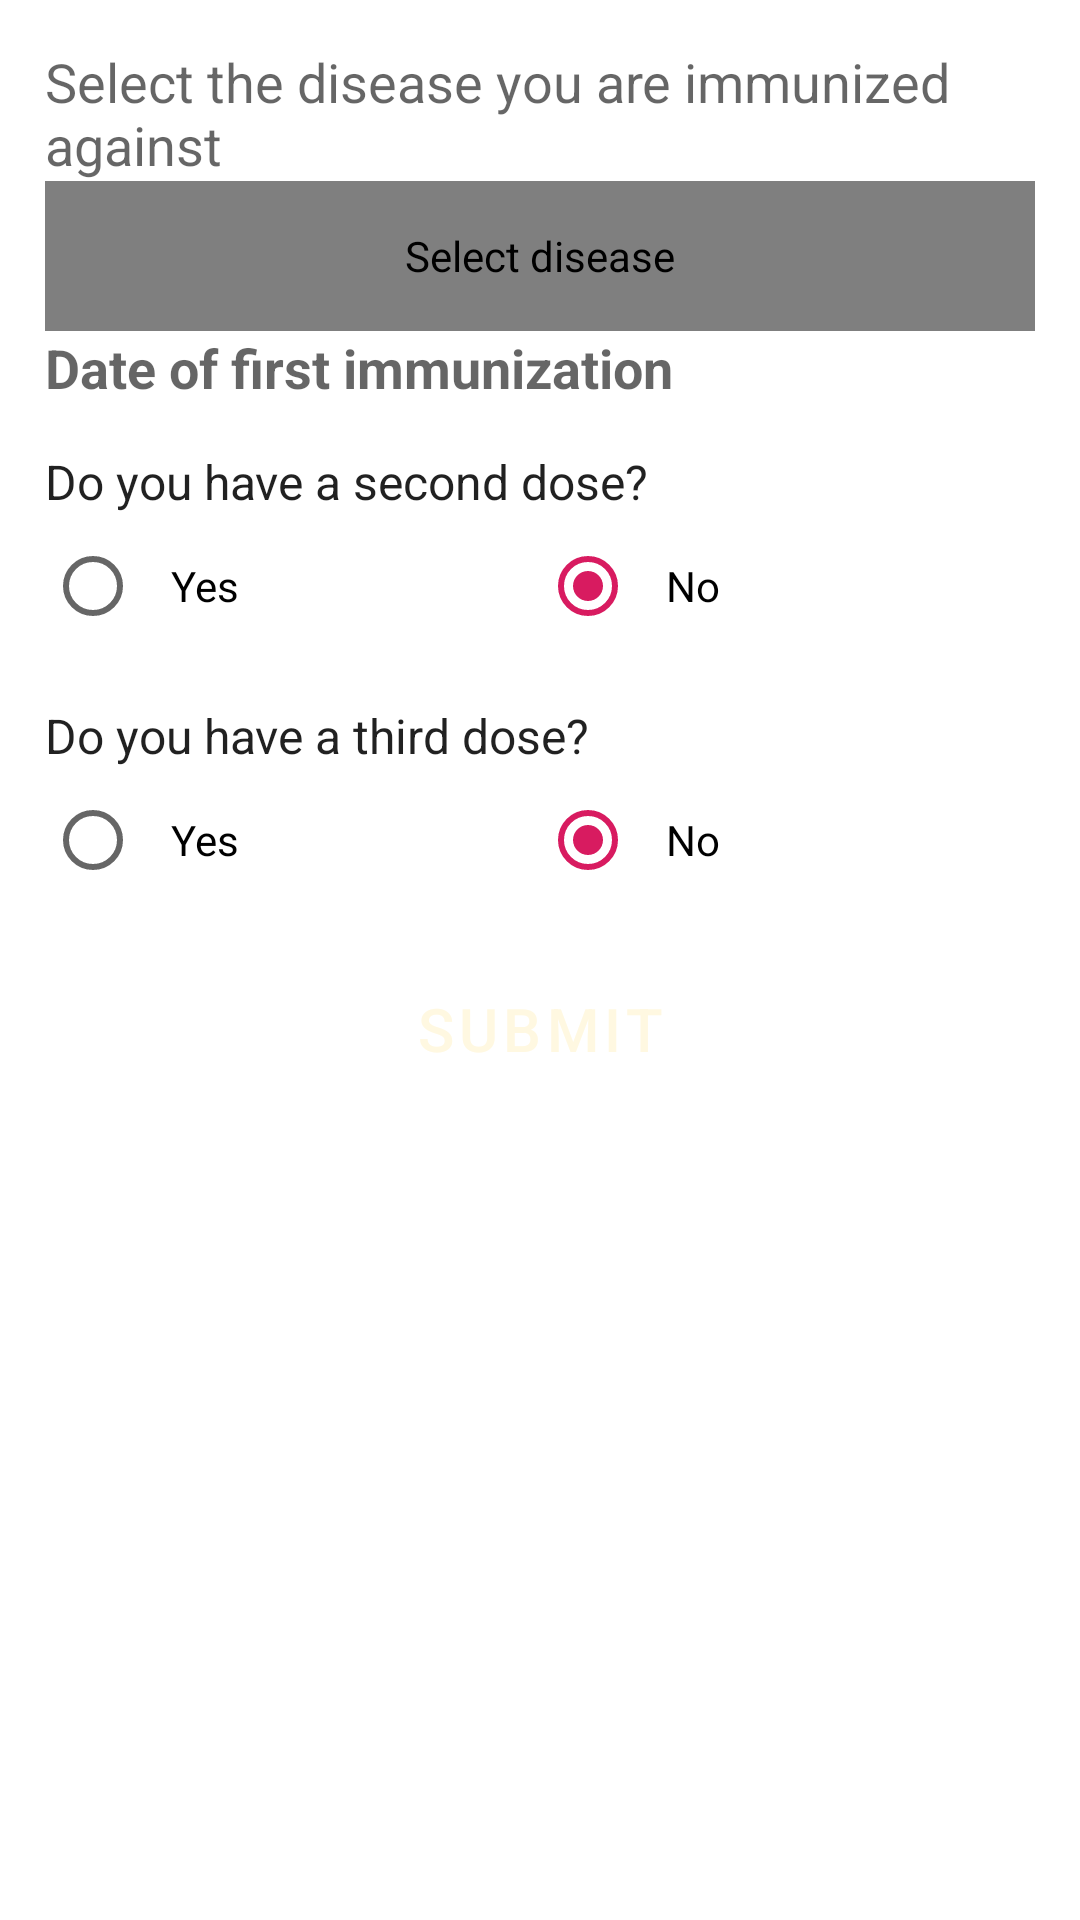

Layout XML and referenced resources for this Android screen:
<!-- AndroidManifest.xml: application theme AppTheme -->
<!-- res/layout/fragment_new_immunization.xml -->
<?xml version="1.0" encoding="utf-8"?>
<LinearLayout xmlns:android="http://schemas.android.com/apk/res/android"
    xmlns:tools="http://schemas.android.com/tools"
    android:layout_width="match_parent"
    android:layout_height="match_parent"
    android:id="@+id/frag_new_immunization"
    android:orientation="vertical"
    tools:context=".fragments.Immunization.NewImmunizationFragment">

    <LinearLayout
        android:layout_width="match_parent"
        android:layout_height="wrap_content"
        android:orientation="vertical"
        android:layout_margin="@dimen/spacing_large">

        <TextView
            android:id="@+id/immunization_details"
            android:layout_width="match_parent"
            android:layout_height="wrap_content"
            android:text="@string/immunization_text"
            android:textAppearance="@style/TextAppearance.AppCompat.Medium" />

        <org.angmarch.views.NiceSpinner
            android:id="@+id/disease"
            android:layout_width="match_parent"
            android:layout_height="@dimen/spacing_xxlarge"
            android:drawSelectorOnTop="true"
            android:contentDescription="Select disease"
            android:importantForAccessibility="yes"/>

        <TextView
            android:id="@+id/immunization_date1"
            android:layout_width="match_parent"
            android:layout_height="wrap_content"
            android:text="@string/immunization_date1"
            android:textStyle="bold"
            android:textAppearance="@style/TextAppearance.AppCompat.Medium"
            android:clickable="true"
            android:focusable="true"/>

        <View
            android:layout_width="0dp"
            android:layout_height="@dimen/spacing_large" />

        <com.google.android.material.textview.MaterialTextView
            android:id="@+id/dose2_txt"
            android:layout_width="match_parent"
            android:layout_height="wrap_content"
            android:text="@string/do_you_have_a_second_dose"
            android:textAppearance="@style/Base.TextAppearance.AppCompat.Subhead"/>

        <RadioGroup
            android:id="@+id/secondDoseRadioGroup"
            android:layout_width="match_parent"
            android:layout_height="wrap_content"
            android:orientation="horizontal">
            <RadioButton
                android:id="@+id/secondYes"
                android:layout_width="0dp"
                android:layout_weight="1"
                android:layout_height="wrap_content"
                android:padding="10dp"
                android:text="@string/dose2_yes"/>

            <RadioButton
                android:id="@+id/secondNo"
                android:layout_width="0dp"
                android:layout_weight="1"
                android:layout_height="wrap_content"
                android:layout_gravity="center"
                android:padding="10dp"
                android:checked="true"
                android:text="@string/dose2_no" />
        </RadioGroup>

        <TextView
            android:id="@+id/immunization_date2"
            android:layout_width="match_parent"
            android:layout_height="wrap_content"
            android:text="@string/immunization_date2"
            android:textStyle="bold"
            android:visibility="gone"
            android:textAppearance="@style/TextAppearance.AppCompat.Medium"
            android:clickable="true"
            android:focusable="true"/>

        <com.google.android.material.textview.MaterialTextView
            android:id="@+id/dose3_txt"
            android:layout_width="match_parent"
            android:layout_height="wrap_content"
            android:text="@string/do_you_have_a_third_dose"
            android:layout_marginTop="@dimen/spacing_large"
            android:textAppearance="@style/Base.TextAppearance.AppCompat.Subhead"/>

        <RadioGroup
            android:id="@+id/thirdDoseRadioGroup"
            android:layout_width="match_parent"
            android:layout_height="wrap_content"
            android:orientation="horizontal">
            <RadioButton
                android:id="@+id/thirdYes"
                android:layout_width="0dp"
                android:layout_weight="1"
                android:layout_height="wrap_content"
                android:padding="10dp"
                android:text="@string/dose2_yes"/>

            <RadioButton
                android:id="@+id/thirdNo"
                android:layout_width="0dp"
                android:layout_weight="1"
                android:layout_height="wrap_content"
                android:layout_gravity="center"
                android:padding="10dp"
                android:checked="true"
                android:text="@string/dose2_no" />
        </RadioGroup>

        <TextView
            android:id="@+id/immunization_date3"
            android:layout_width="match_parent"
            android:layout_height="wrap_content"
            android:text="@string/immunization_date3"
            android:textStyle="bold"
            android:visibility="gone"
            android:textAppearance="@style/TextAppearance.AppCompat.Medium"
            android:clickable="true"
            android:focusable="true"/>

        <LinearLayout
            android:id="@+id/lyt_progress"
            android:layout_width="wrap_content"
            android:layout_height="wrap_content"
            android:layout_margin="@dimen/spacing_medium"
            android:visibility="gone"
            android:layout_gravity="center"
            android:orientation="vertical">

            <mhealth.login.widgets.ViewLoadingDotsBounce
                android:layout_width="50dp"
                android:layout_height="40dp"
                android:background="@color/colorAccent" />

        </LinearLayout>

        <Button
            android:id="@+id/submit_immunization"
            android:layout_width="match_parent"
            android:layout_height="wrap_content"
            android:text="@string/submit"
            android:background="@drawable/btn_rounded_primary"
            android:textSize="20sp"
            android:layout_marginTop="@dimen/spacing_large"
            android:textColor="@color/amber_50"
            style="@style/Widget.MaterialComponents.Button" />

    </LinearLayout>


</LinearLayout>
<!-- resources referenced by this layout -->
<resources>
  <color name="amber_50">#FFF8E1</color>
  <color name="colorAccent">#D81B60</color>
  <dimen name="spacing_large">15dp</dimen>
  <dimen name="spacing_medium">5dp</dimen>
  <dimen name="spacing_xxlarge">50dp</dimen>
  <string name="do_you_have_a_second_dose">Do you have a second dose?</string>
  <string name="do_you_have_a_third_dose">Do you have a third dose?</string>
  <string name="dose2_no">No</string>
  <string name="dose2_yes">Yes</string>
  <string name="immunization_date1">Date of first immunization</string>
  <string name="immunization_date2">Date of Second immunization</string>
  <string name="immunization_date3">Date of third immunization</string>
  <string name="immunization_text">Select the disease you are immunized against</string>
  <string name="submit">Submit</string>
  <style name="AppTheme" parent="MyMaterialTheme" />
  <style name="MyMaterialTheme" parent="Theme.MaterialComponents.Light.NoActionBar">
          
          <item name="colorPrimary">@color/colorPrimary</item>
          <item name="colorPrimaryDark">@color/colorPrimaryDark</item>
          <item name="colorSecondary">@color/colorPrimary</item>
          <item name="colorOnSecondary">@color/white_greyish</item>
          <item name="colorAccent">@color/colorAccent</item>
          <item name="textAppearanceButton">@style/AppTextAppearance.Button</item>
          <item name="windowActionModeOverlay">true</item>
          
          <item name="android:actionModeBackground">@color/blue_grey_600</item>
          <item name="android:dialogTheme">@style/Dialog.Theme</item>
      </style>
  <color name="colorPrimary">#325BF1</color>
  <color name="colorPrimaryDark">#111AD6</color>
  <color name="white_greyish">#EEEEEE</color>
  <style name="AppTextAppearance.Button" parent="TextAppearance.MaterialComponents.Button">
          <item name="android:textAllCaps">true</item>
      </style>
  <color name="blue_grey_600">#546E7A</color>
  <style name="Dialog.Theme" parent="Theme.AppCompat.Light.Dialog">
          <item name="colorPrimary">@color/colorPrimary</item>
          <item name="colorPrimaryDark">@color/colorPrimaryDark</item>
          <item name="colorAccent">@color/colorAccent</item>
      </style>
</resources>
